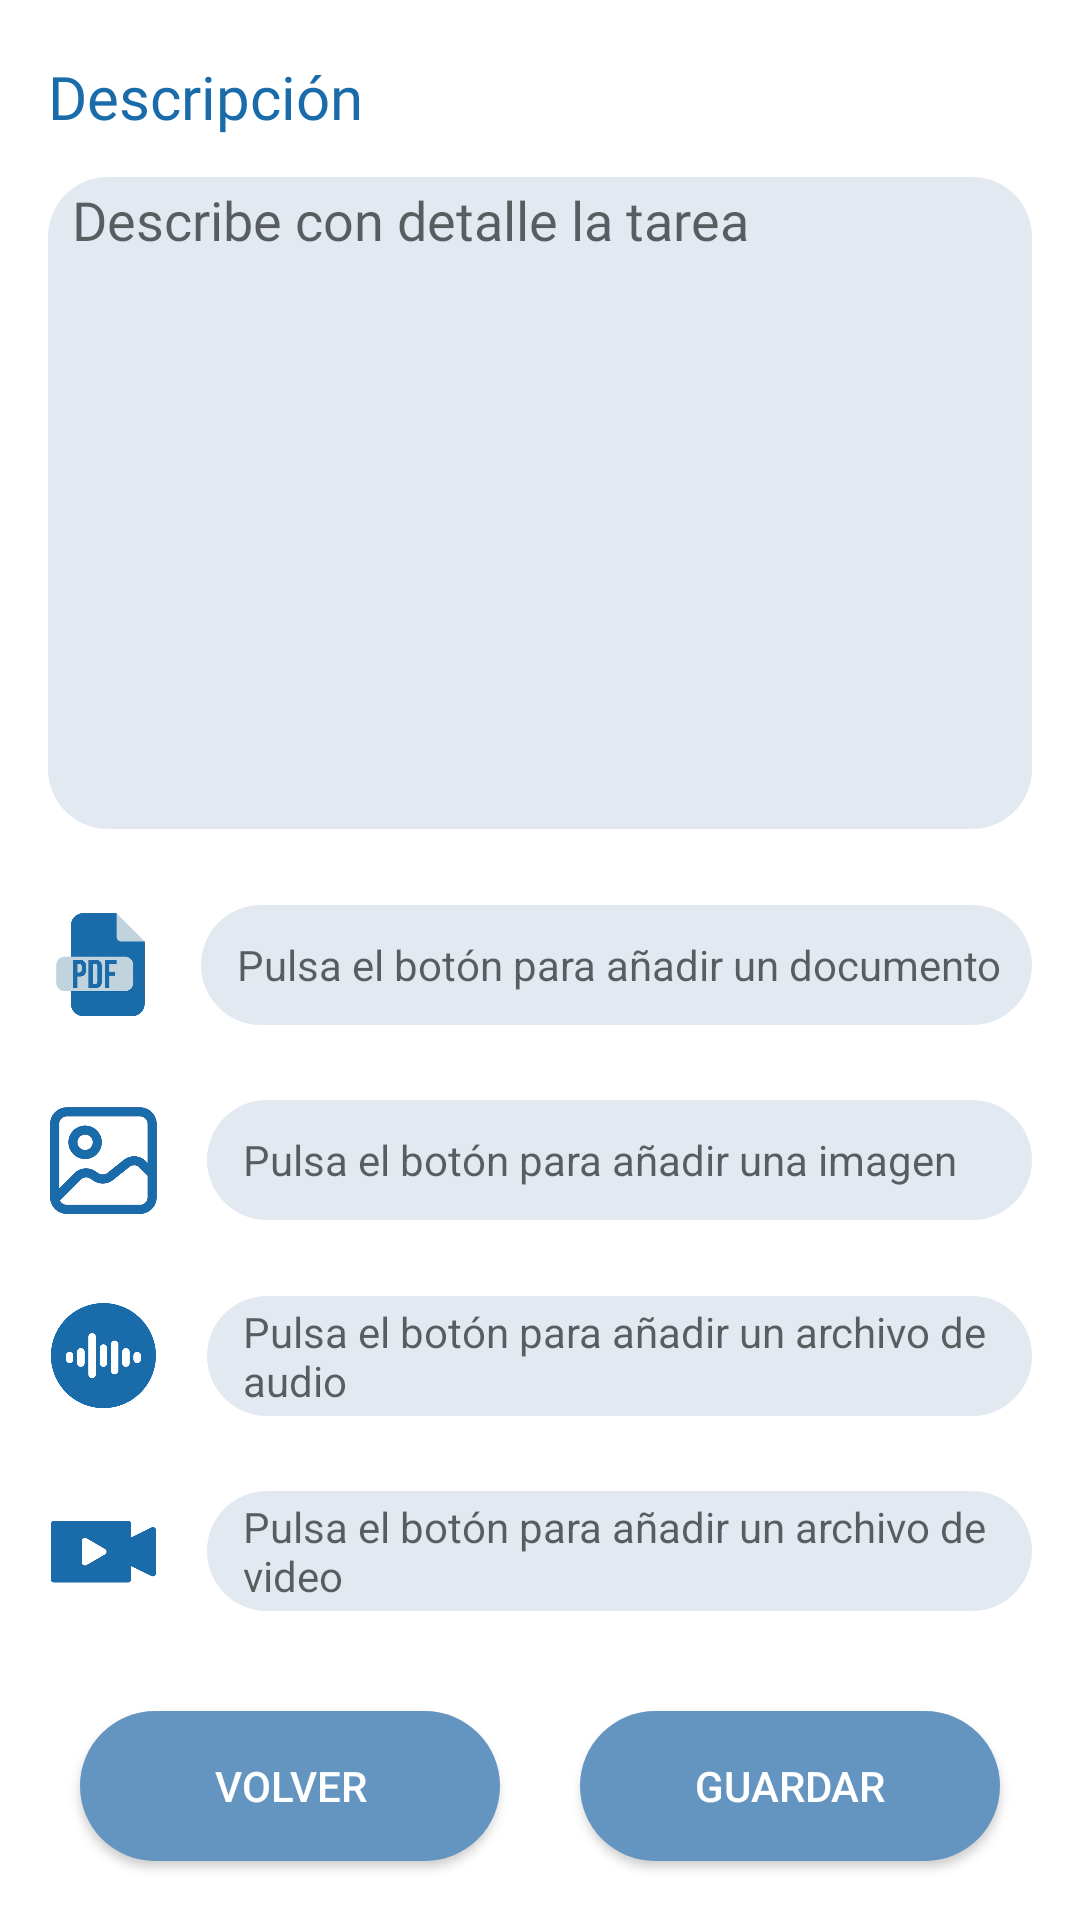

Here is an Android app screen rendered from its layout file. Give the layout XML and the strings, colors and styles it references.
<!-- AndroidManifest.xml: application theme Theme.TrassTarea -->
<!-- res/layout/fragment_segundo.xml -->
<?xml version="1.0" encoding="utf-8"?>
<androidx.constraintlayout.widget.ConstraintLayout xmlns:android="http://schemas.android.com/apk/res/android"
    xmlns:app="http://schemas.android.com/apk/res-auto"
    xmlns:tools="http://schemas.android.com/tools"
    android:id="@+id/frameLayout"
    android:layout_width="match_parent"
    android:layout_height="match_parent"
    android:backgroundTint="#F2FFFFFF"
    android:backgroundTintMode="src_atop"
    tools:context=".fragmentos.FragmentoDos">

    <ImageView
        android:id="@+id/btn_documento"
        android:layout_width="35dp"
        android:layout_height="41dp"
        android:layout_marginStart="16dp"
        android:src="@drawable/icon_pdf"
        app:layout_constraintBottom_toBottomOf="@+id/tv_documento"
        app:layout_constraintEnd_toStartOf="@+id/tv_documento"
        app:layout_constraintHorizontal_bias="0.5"
        app:layout_constraintStart_toStartOf="parent"
        app:layout_constraintTop_toTopOf="@+id/tv_documento" />

    <ImageView
        android:id="@+id/btn_imagen"
        android:layout_width="37dp"
        android:layout_height="41dp"
        android:layout_marginStart="16dp"
        android:foregroundGravity="center"
        android:src="@drawable/icon_image"
        app:layout_constraintBottom_toBottomOf="@+id/tv_imagen"
        app:layout_constraintEnd_toStartOf="@+id/tv_imagen"
        app:layout_constraintHorizontal_bias="0.5"
        app:layout_constraintStart_toStartOf="parent"
        app:layout_constraintTop_toTopOf="@+id/tv_imagen"
        app:layout_constraintVertical_chainStyle="packed" />

    <ImageView
        android:id="@+id/btn_audio"
        android:layout_width="37dp"
        android:layout_height="41dp"
        android:layout_marginStart="16dp"
        android:src="@drawable/icon_audio"
        app:layout_constraintBottom_toBottomOf="@+id/tv_audio"
        app:layout_constraintEnd_toStartOf="@+id/tv_audio"
        app:layout_constraintHorizontal_bias="0.5"
        app:layout_constraintStart_toStartOf="parent"
        app:layout_constraintTop_toTopOf="@+id/tv_audio"
        tools:srcCompat="@drawable/icon_audio" />

    <ImageView
        android:id="@+id/btn_video"
        android:layout_width="37dp"
        android:layout_height="41dp"
        android:layout_marginStart="16dp"
        android:src="@drawable/icon_video"
        app:layout_constraintBottom_toBottomOf="@+id/tv_video"
        app:layout_constraintEnd_toStartOf="@+id/tv_video"
        app:layout_constraintHorizontal_bias="0.5"
        app:layout_constraintStart_toStartOf="parent"
        app:layout_constraintTop_toTopOf="@+id/tv_video" />

    <TextView
        android:id="@+id/tv_audio"
        android:layout_width="0dp"
        android:layout_height="40dp"
        android:layout_marginStart="16dp"
        android:layout_marginEnd="16dp"
        android:layout_marginBottom="16dp"
        android:autoText="true"
        android:background="@drawable/marco_vista"
        android:foregroundGravity="center_vertical"
        android:gravity="center_vertical"
        android:hint="@string/tarea_add_audio"
        android:paddingLeft="12dp"
        android:textSize="14sp"
        app:layout_constraintBottom_toTopOf="@+id/tv_video"
        app:layout_constraintEnd_toEndOf="parent"
        app:layout_constraintHorizontal_bias="0.5"
        app:layout_constraintStart_toEndOf="@+id/btn_audio"
        app:layout_constraintTop_toBottomOf="@+id/tv_imagen" />

    <TextView
        android:id="@+id/tv_imagen"
        android:layout_width="0dp"
        android:layout_height="40dp"
        android:layout_marginStart="16dp"
        android:layout_marginEnd="16dp"
        android:layout_marginBottom="16dp"
        android:autoText="true"
        android:background="@drawable/marco_vista"
        android:foregroundGravity="center_vertical"
        android:gravity="center_vertical"
        android:hint="@string/tarea_add_image"
        android:paddingLeft="12dp"
        android:textSize="14sp"
        app:layout_constraintBottom_toTopOf="@+id/tv_audio"
        app:layout_constraintEnd_toEndOf="parent"
        app:layout_constraintHorizontal_bias="0.5"
        app:layout_constraintStart_toEndOf="@+id/btn_imagen"
        app:layout_constraintTop_toBottomOf="@+id/tv_documento" />

    <TextView
        android:id="@+id/tv_video"
        android:layout_width="0dp"
        android:layout_height="40dp"
        android:layout_marginStart="16dp"
        android:layout_marginEnd="16dp"
        android:layout_marginBottom="24dp"
        android:autoText="true"
        android:background="@drawable/marco_vista"
        android:foregroundGravity="center_vertical"
        android:gravity="center_vertical"
        android:hint="@string/tarea_add_video"
        android:paddingLeft="12dp"
        android:textSize="14sp"
        app:layout_constraintBottom_toTopOf="@+id/bt_volver"
        app:layout_constraintEnd_toEndOf="parent"
        app:layout_constraintHorizontal_bias="0.5"
        app:layout_constraintStart_toEndOf="@+id/btn_video"
        app:layout_constraintTop_toBottomOf="@+id/tv_audio" />

    <TextView
        android:id="@+id/tv_documento"
        android:layout_width="0dp"
        android:layout_height="40dp"
        android:layout_marginStart="16dp"
        android:layout_marginTop="16dp"
        android:layout_marginEnd="16dp"
        android:layout_marginBottom="16dp"
        android:autoText="true"
        android:background="@drawable/marco_vista"
        android:foregroundGravity="center_vertical"
        android:gravity="center_vertical"
        android:hint="@string/tarea_add_document"
        android:paddingLeft="12dp"
        android:textSize="14sp"
        app:layout_constraintBottom_toTopOf="@+id/tv_imagen"
        app:layout_constraintEnd_toEndOf="parent"
        app:layout_constraintHorizontal_bias="0.5"
        app:layout_constraintStart_toEndOf="@+id/btn_documento"
        app:layout_constraintTop_toBottomOf="@+id/scrollView2" />

    <TextView
        android:id="@+id/tv_descripcion"
        android:layout_width="wrap_content"
        android:layout_height="wrap_content"
        android:layout_marginStart="16dp"
        android:layout_marginEnd="287dp"
        android:fontFamily="@font/roboto_bold"
        android:text="@string/tv_descripcion"
        android:textSize="20sp"
        app:layout_constraintBottom_toTopOf="@+id/scrollView2"
        app:layout_constraintEnd_toEndOf="parent"
        app:layout_constraintHorizontal_bias="0.0"
        app:layout_constraintStart_toStartOf="parent"
        app:layout_constraintTop_toTopOf="parent"
        app:layout_constraintVertical_bias="0.581" />

    <ScrollView
        android:id="@+id/scrollView2"
        android:layout_width="0dp"
        android:layout_height="wrap_content"
        android:layout_marginBottom="16dp"
        app:layout_constraintBottom_toBottomOf="parent"
        app:layout_constraintEnd_toEndOf="parent"
        app:layout_constraintHorizontal_bias="1.0"
        app:layout_constraintStart_toStartOf="parent"
        app:layout_constraintTop_toTopOf="parent"
        app:layout_constraintVertical_bias="0.145">

        <androidx.appcompat.widget.AppCompatEditText
            android:id="@+id/et_descripcion"
            android:layout_width="match_parent"
            android:layout_height="wrap_content"
            android:layout_marginStart="16dp"
            android:layout_marginEnd="16dp"
            android:background="@drawable/marco_vista"
            android:ems="10"
            android:fontFamily="@font/lexend_light"
            android:gravity="start|top"
            android:hint="@string/hint_et_descripcion"
            android:inputType="textMultiLine"
            android:lines="10"
            android:paddingStart="8dp"
            android:paddingEnd="8dp" />
    </ScrollView>

    <Button
        android:id="@+id/bt_volver"
        android:layout_width="140dp"
        android:layout_height="50dp"
        android:background="@drawable/marco_boton"
        android:text="@string/bt_volver"
        android:textColor="@color/white"
        app:layout_constraintBottom_toBottomOf="parent"
        app:layout_constraintEnd_toStartOf="@+id/bt_guardar"
        app:layout_constraintHorizontal_bias="0.5"
        app:layout_constraintStart_toStartOf="parent"
        app:layout_constraintTop_toBottomOf="@+id/scrollView2"
        app:layout_constraintVertical_bias="0.937" />

    <Button
        android:id="@+id/bt_guardar"
        android:layout_width="140dp"
        android:layout_height="50dp"
        android:background="@drawable/marco_boton"
        android:text="@string/bt_guardar"
        android:textColor="@color/white"
        app:layout_constraintBottom_toBottomOf="@+id/bt_volver"
        app:layout_constraintEnd_toEndOf="parent"
        app:layout_constraintHorizontal_bias="0.5"
        app:layout_constraintStart_toEndOf="@+id/bt_volver" />

</androidx.constraintlayout.widget.ConstraintLayout>
<!-- resources referenced by this layout -->
<resources>
  <color name="white">#FFFFFFFF</color>
  <!-- drawable icon_audio: png bitmap (drawable, 27497 bytes) -->
  <!-- drawable icon_image: png bitmap (drawable, 33818 bytes) -->
  <!-- drawable icon_pdf: png bitmap (drawable, 28319 bytes) -->
  <!-- drawable icon_video: png bitmap (drawable, 12032 bytes) -->
  <!-- drawable marco_boton (drawable) -->
  <?xml version="1.0" encoding="utf-8"?>
  <shape
      xmlns:android="http://schemas.android.com/apk/res/android"
      android:shape="rectangle">
  
      <solid android:color="#1A6BAA"/>
      <solid android:color="#6495C1"/>
  
  
      
      <padding
          android:left="2dp"
          android:top="2dp"
          android:right="2dp"
          android:bottom="2dp"/>
  
      <corners android:radius="50dp"/>
  
  
  </shape>
  <!-- drawable marco_vista (drawable) -->
  <?xml version="1.0" encoding="utf-8"?>
  <shape
      xmlns:android="http://schemas.android.com/apk/res/android"
      android:shape="rectangle">
  
      <solid android:color="@color/colorSecondary"/>
  
      <stroke
          />
      
      <padding
          android:left="2dp"
          android:top="2dp"
          android:right="2dp"
          android:bottom="2dp"/>
  
      <corners android:radius="20dp"/>
  
  
  </shape>
  <string name="bt_guardar">Guardar</string>
  <string name="bt_volver">Volver</string>
  <string name="hint_et_descripcion">Describe con detalle la tarea</string>
  <string name="tarea_add_audio">Pulsa el botón para añadir un archivo de audio</string>
  <string name="tarea_add_document">Pulsa el botón para añadir un documento</string>
  <string name="tarea_add_image">Pulsa el botón para añadir una imagen</string>
  <string name="tarea_add_video">Pulsa el botón para añadir un archivo de video</string>
  <string name="tv_descripcion">Descripción</string>
  <style name="Theme.TrassTarea" parent="Theme.MaterialComponents.DayNight">
  
          
          <item name="colorAccent">#00599C</item> 
          <item name="colorPrimary">@color/primario</item>
          <item name="colorPrimaryVariant">@color/primario_variante</item>
          <item name="colorOnPrimary">@color/claro</item>
          <item name="android:textColorTertiary">@color/colorPrimary</item>
  
          
          <item name="colorSecondary">@color/resaltado</item>
          <item name="colorSecondaryVariant">@color/resaltado_oscuro</item>
          <item name="colorOnSecondary">@color/oscuro</item>
  
          
          <item name="android:statusBarColor">@color/primario</item>
  
          
      </style>
  <color name="colorSecondary">#E2E9F1</color>
  <color name="primario">#1A6BAA</color>
  <color name="primario_variante">#6495C1</color>
  <color name="claro">#DCE3EC</color>
  <color name="colorPrimary">#1A6BAA</color>
  <color name="resaltado">#E5E5E5</color>
  <color name="resaltado_oscuro">#BF360C</color>
  <color name="oscuro">#1E1E1E</color>
</resources>
